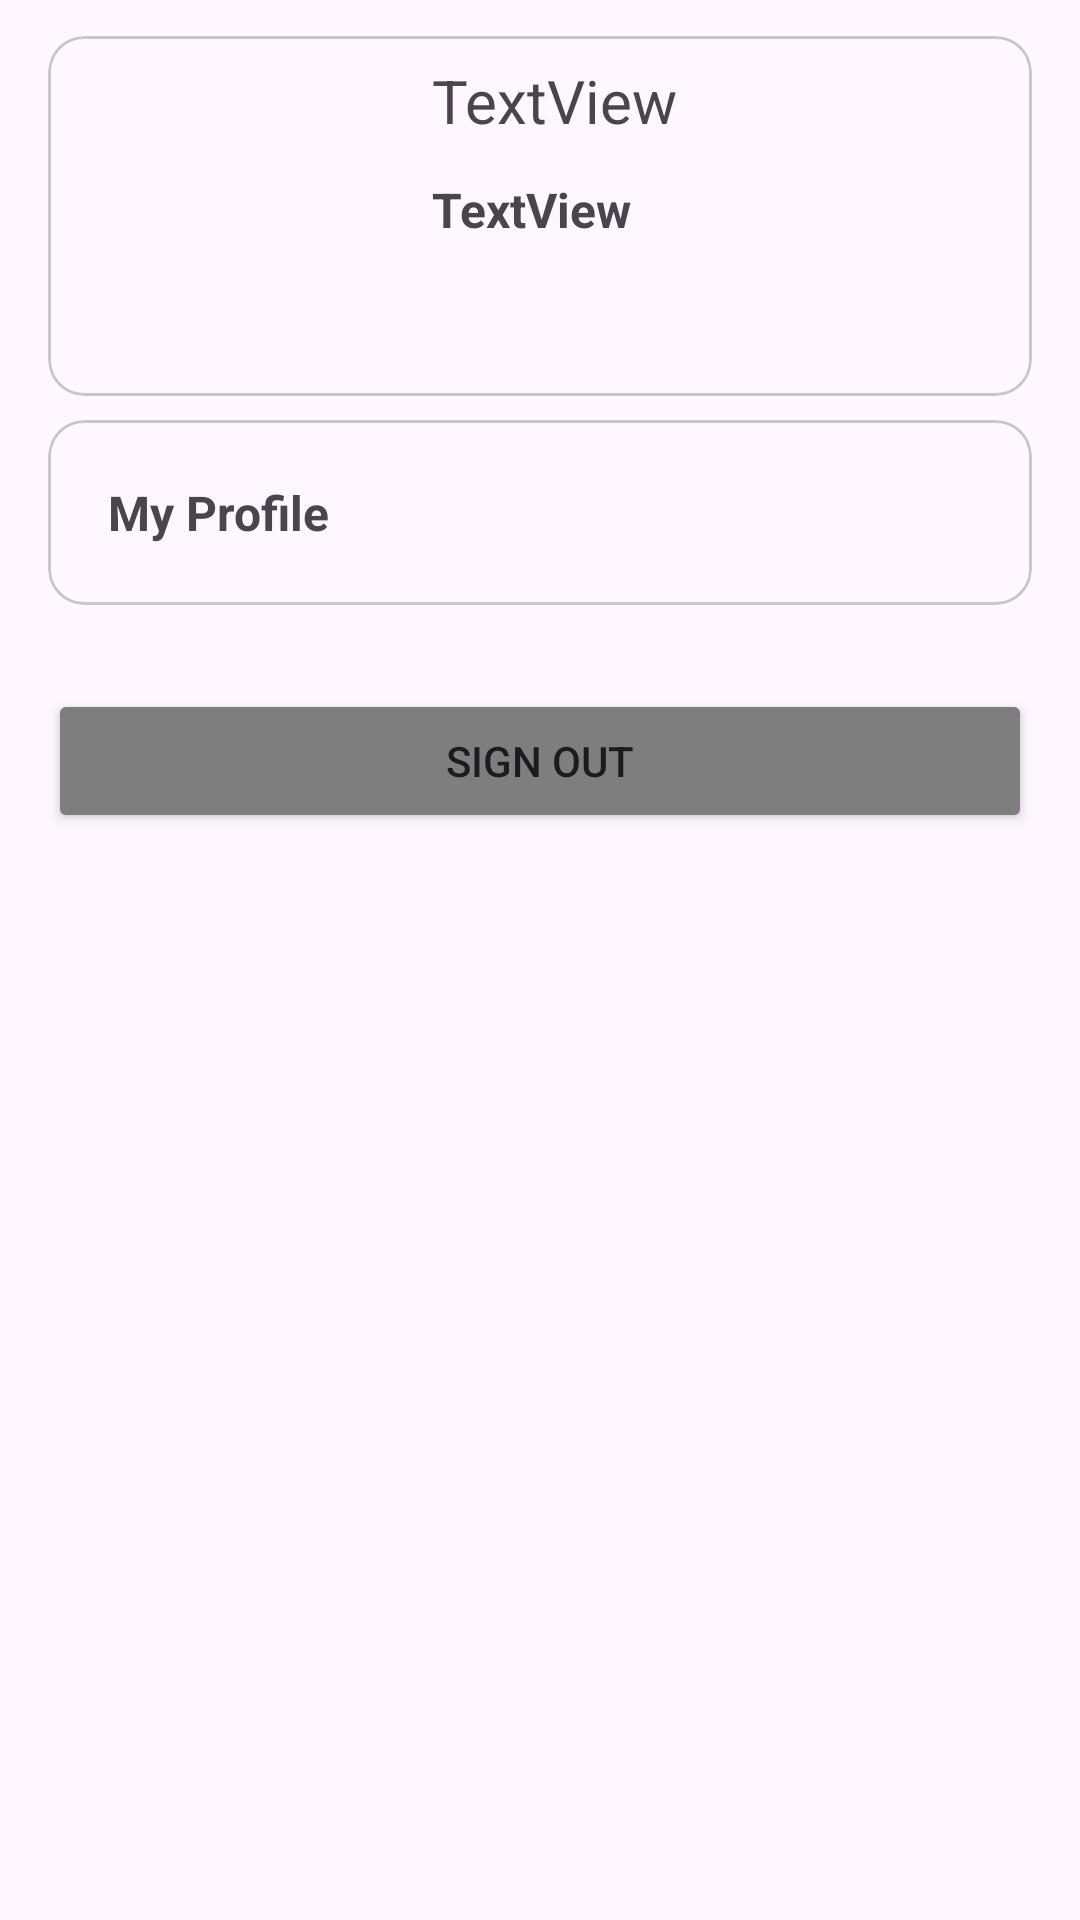

Reconstruct the res/layout file that produces this screen, plus the resources it refers to.
<!-- AndroidManifest.xml: application theme Theme.XploreApp -->
<!-- res/layout/fragment_traveler_profile.xml -->
<?xml version="1.0" encoding="utf-8"?>
<androidx.constraintlayout.widget.ConstraintLayout xmlns:android="http://schemas.android.com/apk/res/android"
    xmlns:app="http://schemas.android.com/apk/res-auto"
    xmlns:tools="http://schemas.android.com/tools"
    android:layout_width="match_parent"
    android:layout_height="match_parent">

    <LinearLayout
        android:layout_width="0dp"
        android:layout_height="0dp"
        android:orientation="vertical"
        android:paddingHorizontal="16dp"
        android:paddingVertical="12dp"
        app:layout_constraintBottom_toBottomOf="parent"
        app:layout_constraintEnd_toEndOf="parent"
        app:layout_constraintHorizontal_bias="0.0"
        app:layout_constraintStart_toStartOf="parent"
        app:layout_constraintTop_toTopOf="parent"
        app:layout_constraintVertical_bias="0.0">

        <com.google.android.material.card.MaterialCardView
            android:layout_width="match_parent"
            android:layout_height="120dp"
            android:elevation="4dp">

            <LinearLayout
                android:layout_width="match_parent"
                android:layout_height="match_parent"
                android:orientation="horizontal">

                <com.google.android.material.imageview.ShapeableImageView
                    android:id="@+id/ivProfile"
                    android:layout_width="120dp"
                    android:layout_height="match_parent"
                    android:padding="8dp"
                    android:scaleType="centerCrop"
                    android:src="@drawable/baseline_account_circle_24"
                    app:shapeAppearanceOverlay="@style/Circular" />

                <LinearLayout
                    android:layout_width="match_parent"
                    android:layout_height="match_parent"
                    android:orientation="vertical"
                    android:paddingHorizontal="8dp"
                    android:paddingVertical="8dp">

                    <TextView
                        android:id="@+id/tvName"
                        android:layout_width="match_parent"
                        android:layout_height="wrap_content"
                        android:text="TextView"
                        android:textSize="20sp" />

                    <TextView
                        android:id="@+id/tvUserType"
                        android:layout_width="match_parent"
                        android:layout_height="wrap_content"
                        android:layout_marginTop="12dp"
                        android:text="TextView"
                        android:textSize="16sp"
                        android:textStyle="bold" />







                </LinearLayout>

            </LinearLayout>

        </com.google.android.material.card.MaterialCardView>

        <com.google.android.material.card.MaterialCardView
            android:id="@+id/cardProfile"
            android:layout_width="match_parent"
            android:layout_height="wrap_content"
            android:layout_marginVertical="8dp"
            android:elevation="8dp"
            >
            <TextView
                android:layout_width="match_parent"
                android:layout_height="wrap_content"
                android:padding="20dp"
                android:textSize="16sp"
                android:textStyle="bold"
                android:text="My Profile" />
        </com.google.android.material.card.MaterialCardView>

        <Button
            android:id="@+id/btnSignOut"
            android:layout_width="match_parent"
            android:layout_height="wrap_content"
            android:backgroundTint="@color/gray"
            android:layout_marginVertical="20dp"
            android:text="Sign Out" />


    </LinearLayout>
</androidx.constraintlayout.widget.ConstraintLayout>
<!-- resources referenced by this layout -->
<resources>
  <color name="gray">#7E7E7E</color>
  <style name="Circular">
          <item name="cornerSize">50%</item>
      </style>
  <style name="Theme.XploreApp" parent="Base.Theme.XploreApp" />
  <style name="Base.Theme.XploreApp" parent="Theme.Material3.DayNight.NoActionBar">
          
          
          <item name="actionOverflowButtonStyle">@style/MyOverflowButtonStyle</item>
          <item name="colorPrimary">@color/colorPrimary</item>
          <item name="colorAccent">@color/colorSecondary</item>
      </style>
  <style name="MyOverflowButtonStyle" parent="Widget.AppCompat.ActionButton.Overflow">
          <item name="android:tint">#FFFFFF</item>
      </style>
  <color name="colorPrimary">#F65960</color>
  <color name="colorSecondary">#D5838B</color>
</resources>
